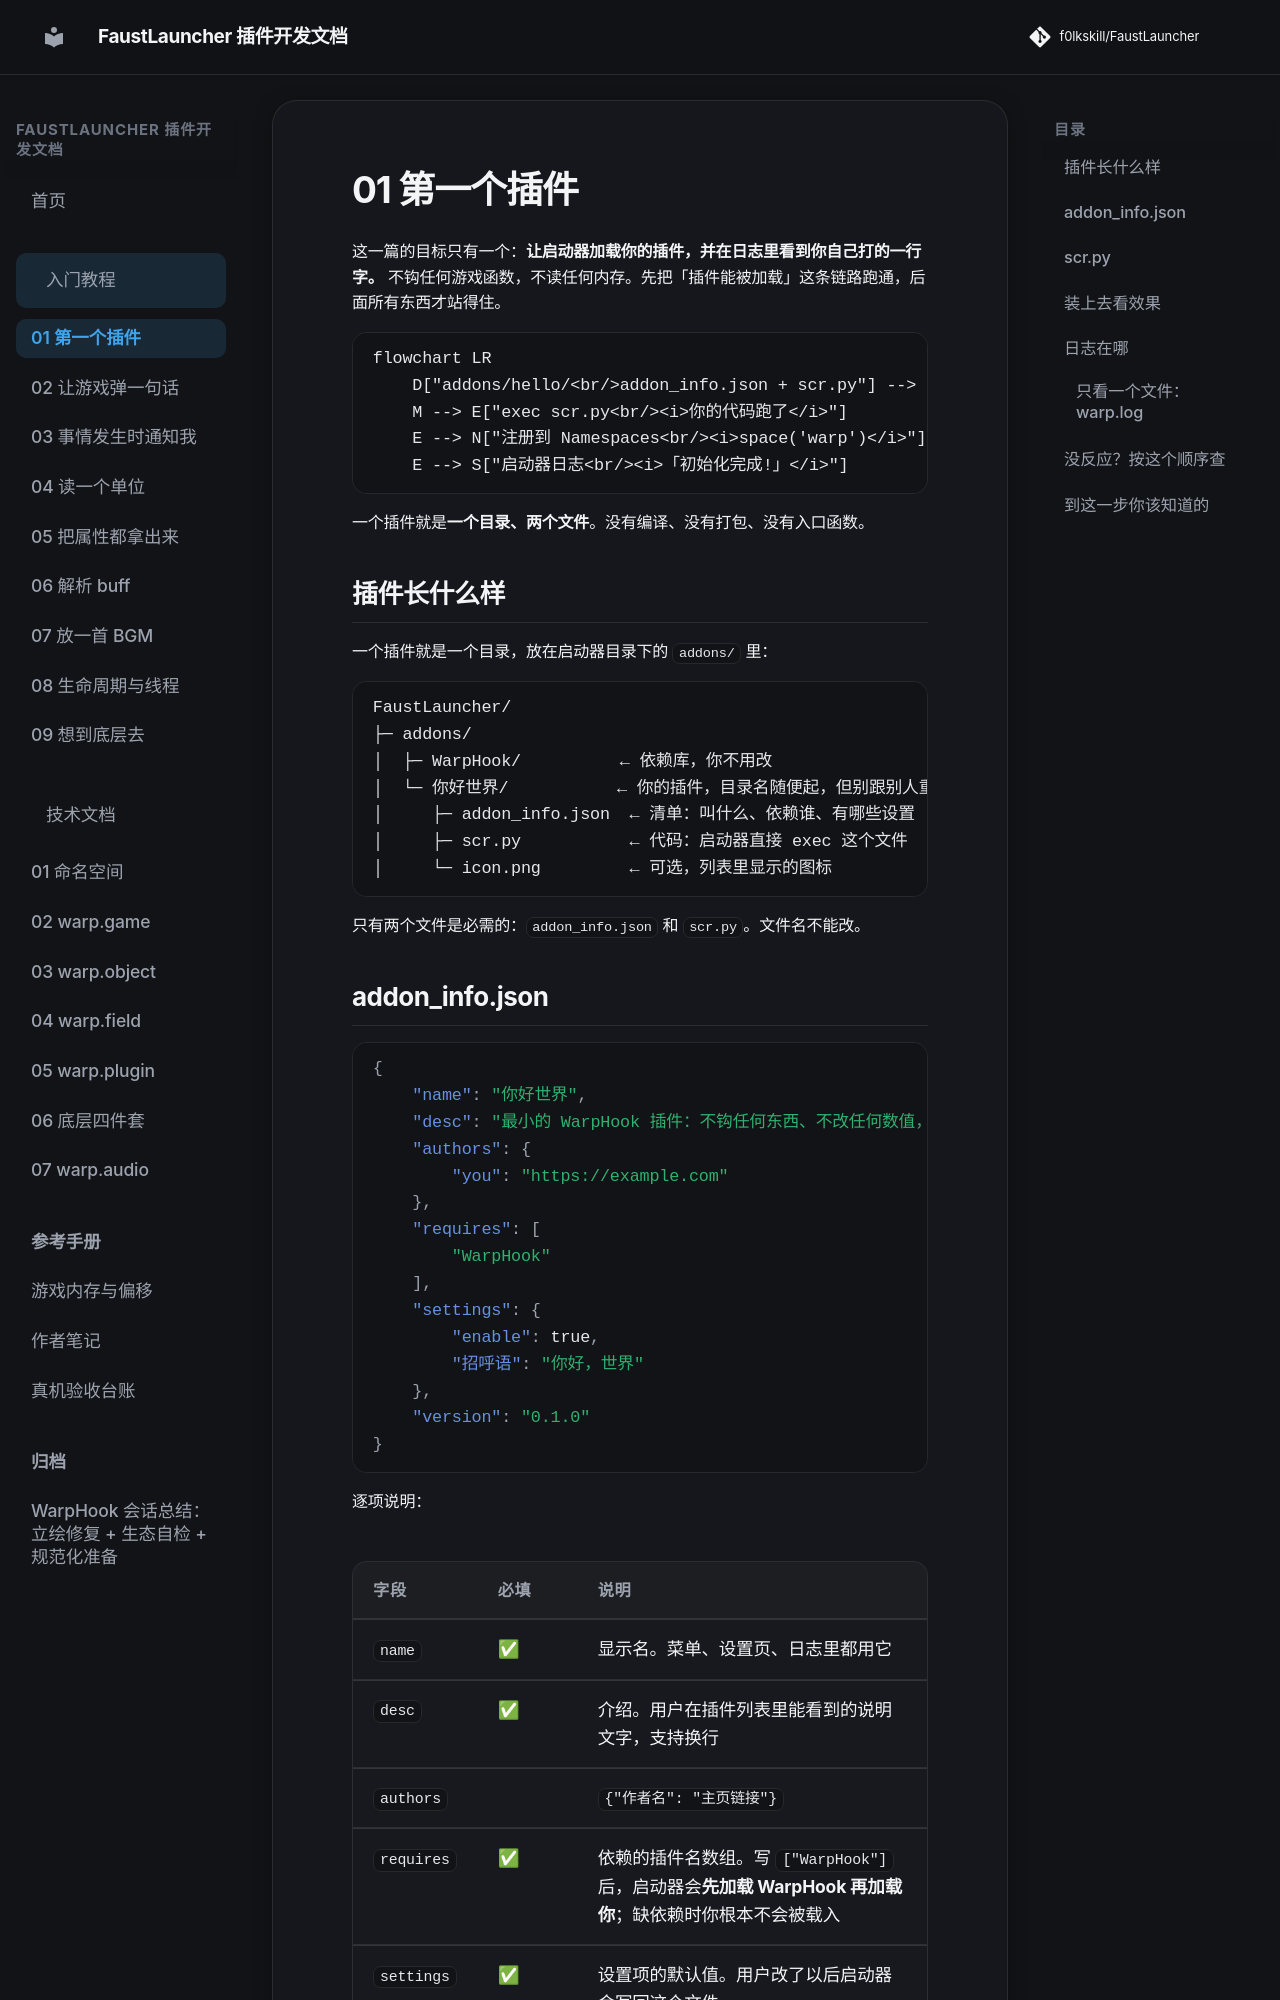

repository: f0lkskill/FaustLauncher · page: tutorial/01-hello/index.html · generator: mkdocs

# 01 第一个插件

这一篇的目标只有一个：**让启动器加载你的插件，并在日志里看到你自己打的一行字。**
不钩任何游戏函数，不读任何内存。先把「插件能被加载」这条链路跑通，后面所有东西才站得住。

```mermaid
flowchart LR
    D["addons/hello/<br/>addon_info.json + scr.py"] --> M["AddonManager<br/><i>读清单 · 排依赖</i>"]
    M --> E["exec scr.py<br/><i>你的代码跑了</i>"]
    E --> N["注册到 Namespaces<br/><i>space('warp')</i>"]
    E --> S["启动器日志<br/><i>「初始化完成!」</i>"]
```

一个插件就是**一个目录、两个文件**。没有编译、没有打包、没有入口函数。

## 插件长什么样

一个插件就是一个目录，放在启动器目录下的 `addons/` 里：

```text
FaustLauncher/
├─ addons/
│  ├─ WarpHook/          ← 依赖库，你不用改
│  └─ 你好世界/           ← 你的插件，目录名随便起，但别跟别人重名
│     ├─ addon_info.json  ← 清单：叫什么、依赖谁、有哪些设置
│     ├─ scr.py           ← 代码：启动器直接 exec 这个文件
│     └─ icon.png         ← 可选，列表里显示的图标
```

只有两个文件是必需的：`addon_info.json` 和 `scr.py`。文件名不能改。
